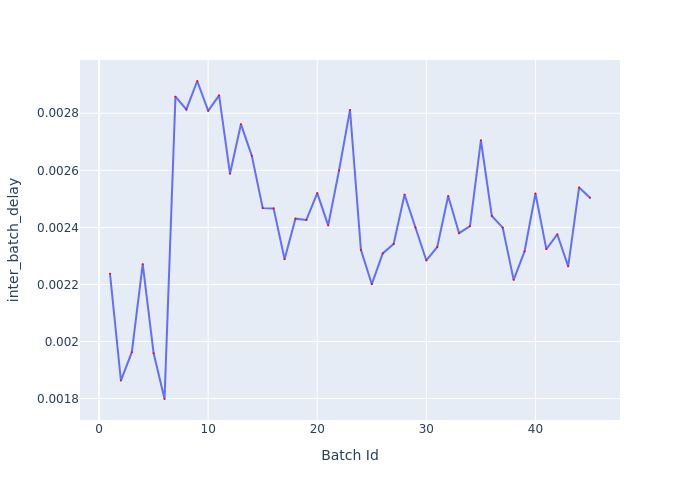

Data behind this chart, as committed beside it:
Batch Id, inter_batch_delay
1, 0.002238
2, 0.001863
3, 0.001963
4, 0.002271
5, 0.001959
6, 0.001798
7, 0.002858
8, 0.002813
9, 0.002913
10, 0.002808
11, 0.002863
12, 0.002588
13, 0.002762
14, 0.002651
15, 0.002468
16, 0.002466
17, 0.002289
18, 0.00243
19, 0.002426
20, 0.00252
21, 0.002407
22, 0.0026
23, 0.002812
24, 0.002321
25, 0.002201
26, 0.002309
27, 0.002342
28, 0.002515
29, 0.0024
30, 0.002284
31, 0.002331
32, 0.00251
33, 0.00238
34, 0.002405
35, 0.002705
36, 0.00244
37, 0.002399
38, 0.002216
39, 0.002316
40, 0.002519
41, 0.002324
42, 0.002376
43, 0.002263
44, 0.00254
45, 0.002504
